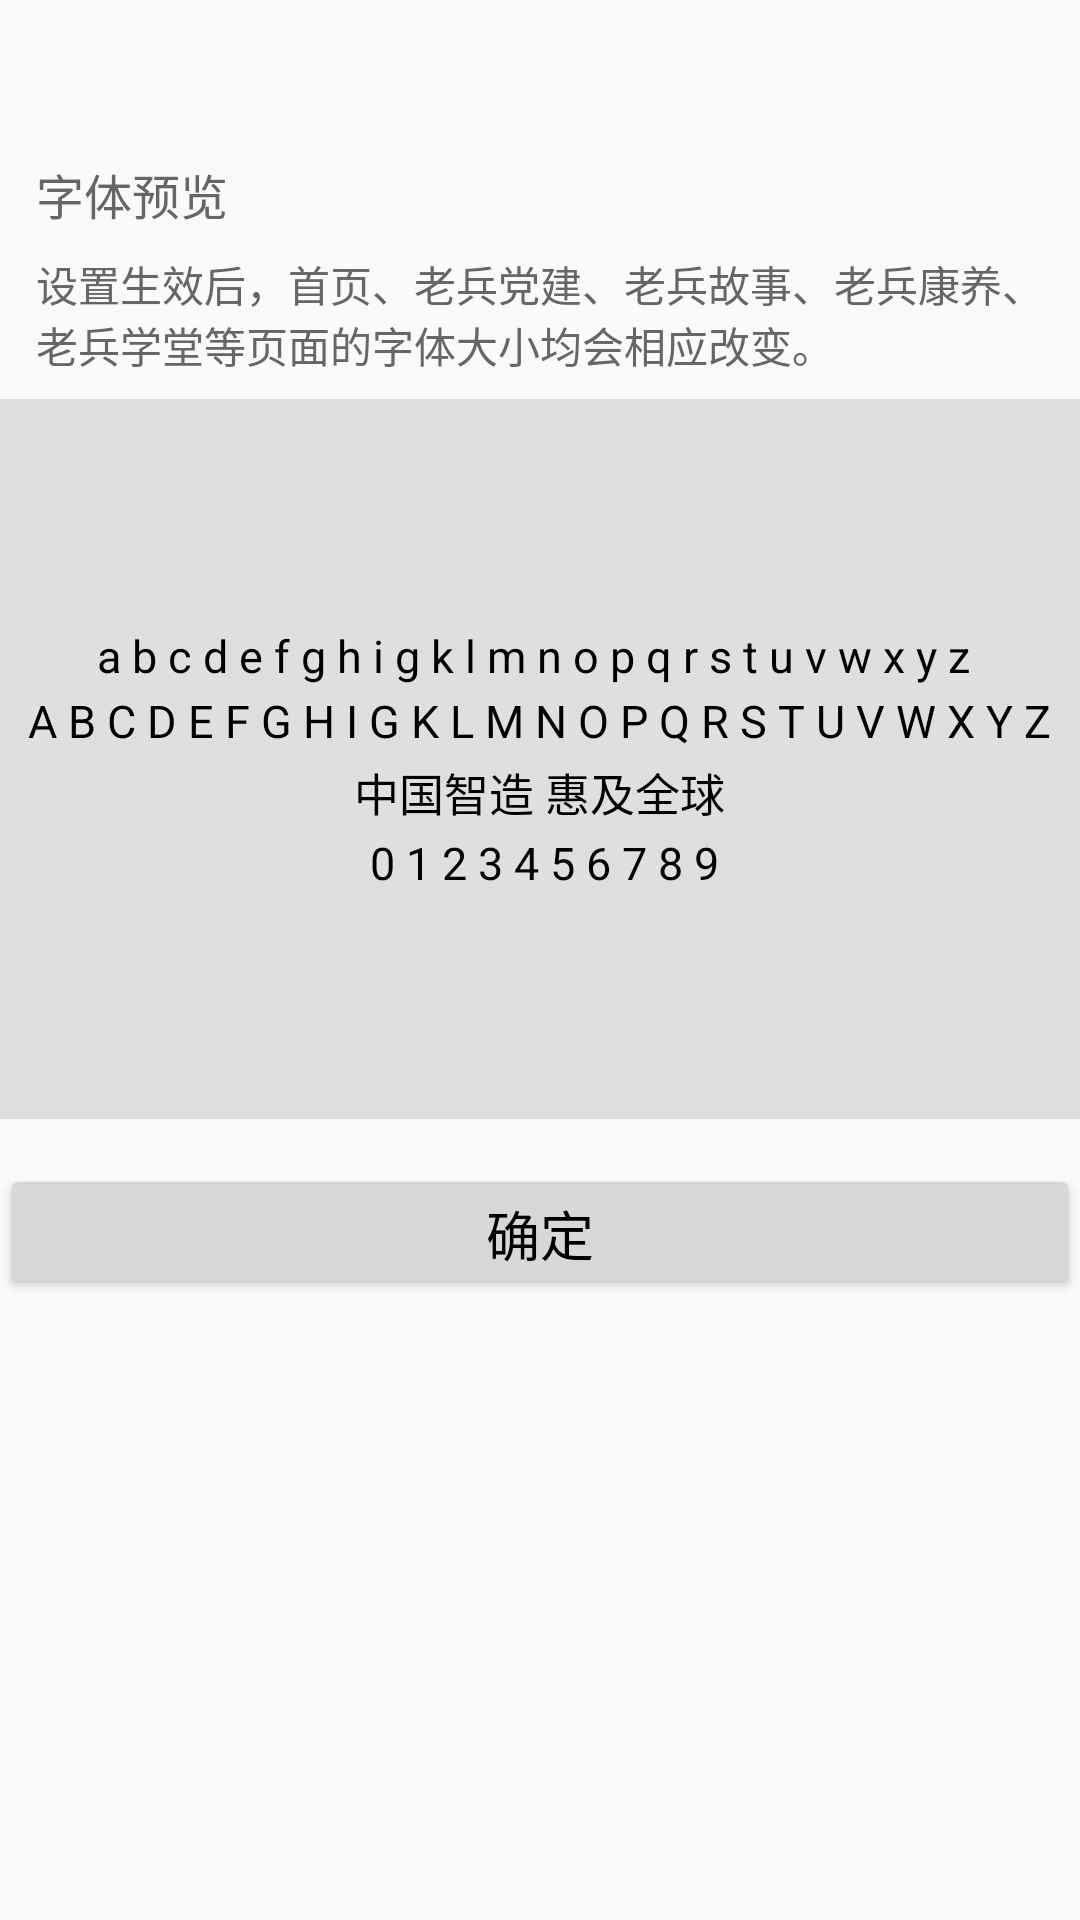

This screen was rendered from an Android layout file. Write that file and the resources it references.
<!-- AndroidManifest.xml: application theme AppTheme -->
<!-- res/layout/activity_modify_typeface.xml -->
<?xml version="1.0" encoding="utf-8"?>
<LinearLayout xmlns:android="http://schemas.android.com/apk/res/android"
    xmlns:app="http://schemas.android.com/apk/res-auto"
    android:layout_width="match_parent"
    android:layout_height="match_parent"
    android:orientation="vertical">

    <RelativeLayout
        android:id="@+id/title_bar"
        android:layout_width="match_parent"
        android:layout_height="45dp">
    </RelativeLayout>

    <LinearLayout
        android:id="@+id/ll_text_show"
        android:layout_width="match_parent"
        android:layout_height="wrap_content"
        android:layout_below="@id/title_bar"
        android:orientation="vertical">

        <TextView
            android:layout_width="match_parent"
            android:layout_height="wrap_content"
            android:paddingLeft="12dp"
            android:paddingTop="8dp"
            android:paddingRight="12dp"
            android:text="字体预览"
            android:textColor="@color/grey"
            android:textSize="16sp" />

        <TextView
            android:layout_width="match_parent"
            android:layout_height="wrap_content"
            android:paddingLeft="12dp"
            android:paddingTop="8dp"
            android:paddingRight="12dp"
            android:paddingBottom="8dp"
            android:text="设置生效后，首页、老兵党建、老兵故事、老兵康养、老兵学堂等页面的字体大小均会相应改变。"
            android:textColor="@color/grey"
            android:textSize="14sp" />

        <LinearLayout
            android:layout_width="match_parent"
            android:layout_height="240dp"
            android:background="@color/gray_dark_bg_has_alpha"
            android:gravity="center"
            android:orientation="vertical">

            <TextView
                android:id="@+id/tv_show"
                android:layout_width="wrap_content"
                android:layout_height="wrap_content"
                android:gravity="center"
                android:lineSpacingMultiplier="1.2"
                android:text="@string/typeface_result"
                android:textColor="@color/black"
                android:textSize="15sp" />
        </LinearLayout>


    </LinearLayout>

    <Button
        android:id="@+id/btn_sure"
        android:layout_width="match_parent"
        android:layout_height="45dp"
        android:layout_marginTop="15dp"
        android:text="确定"
        android:textColor="@color/black"
        android:textSize="18sp" />

</LinearLayout>
<!-- resources referenced by this layout -->
<resources>
  <color name="black">#000000</color>
  <color name="gray_dark_bg_has_alpha">#2f666666</color>
  <color name="grey">#666666</color>
  <string name="typeface_result">
          a b c d e f g h i g k l m n o p q r s t u v w x y z \n A B C D E F G H I G K L M N O P Q R S T U V W X Y Z \n 中国智造 惠及全球 \n 0 1 2 3 4 5 6 7 8 9
      </string>
  <style name="AppTheme" parent="Theme.AppCompat.Light.NoActionBar">
          
          <item name="colorPrimary">@color/colorPrimary</item>
          <item name="colorPrimaryDark">@color/colorPrimaryDark</item>
          <item name="colorAccent">@color/colorAccent</item>
      </style>
  <color name="colorPrimary">#008577</color>
  <color name="colorPrimaryDark">#00574B</color>
  <color name="colorAccent">#D81B60</color>
</resources>
